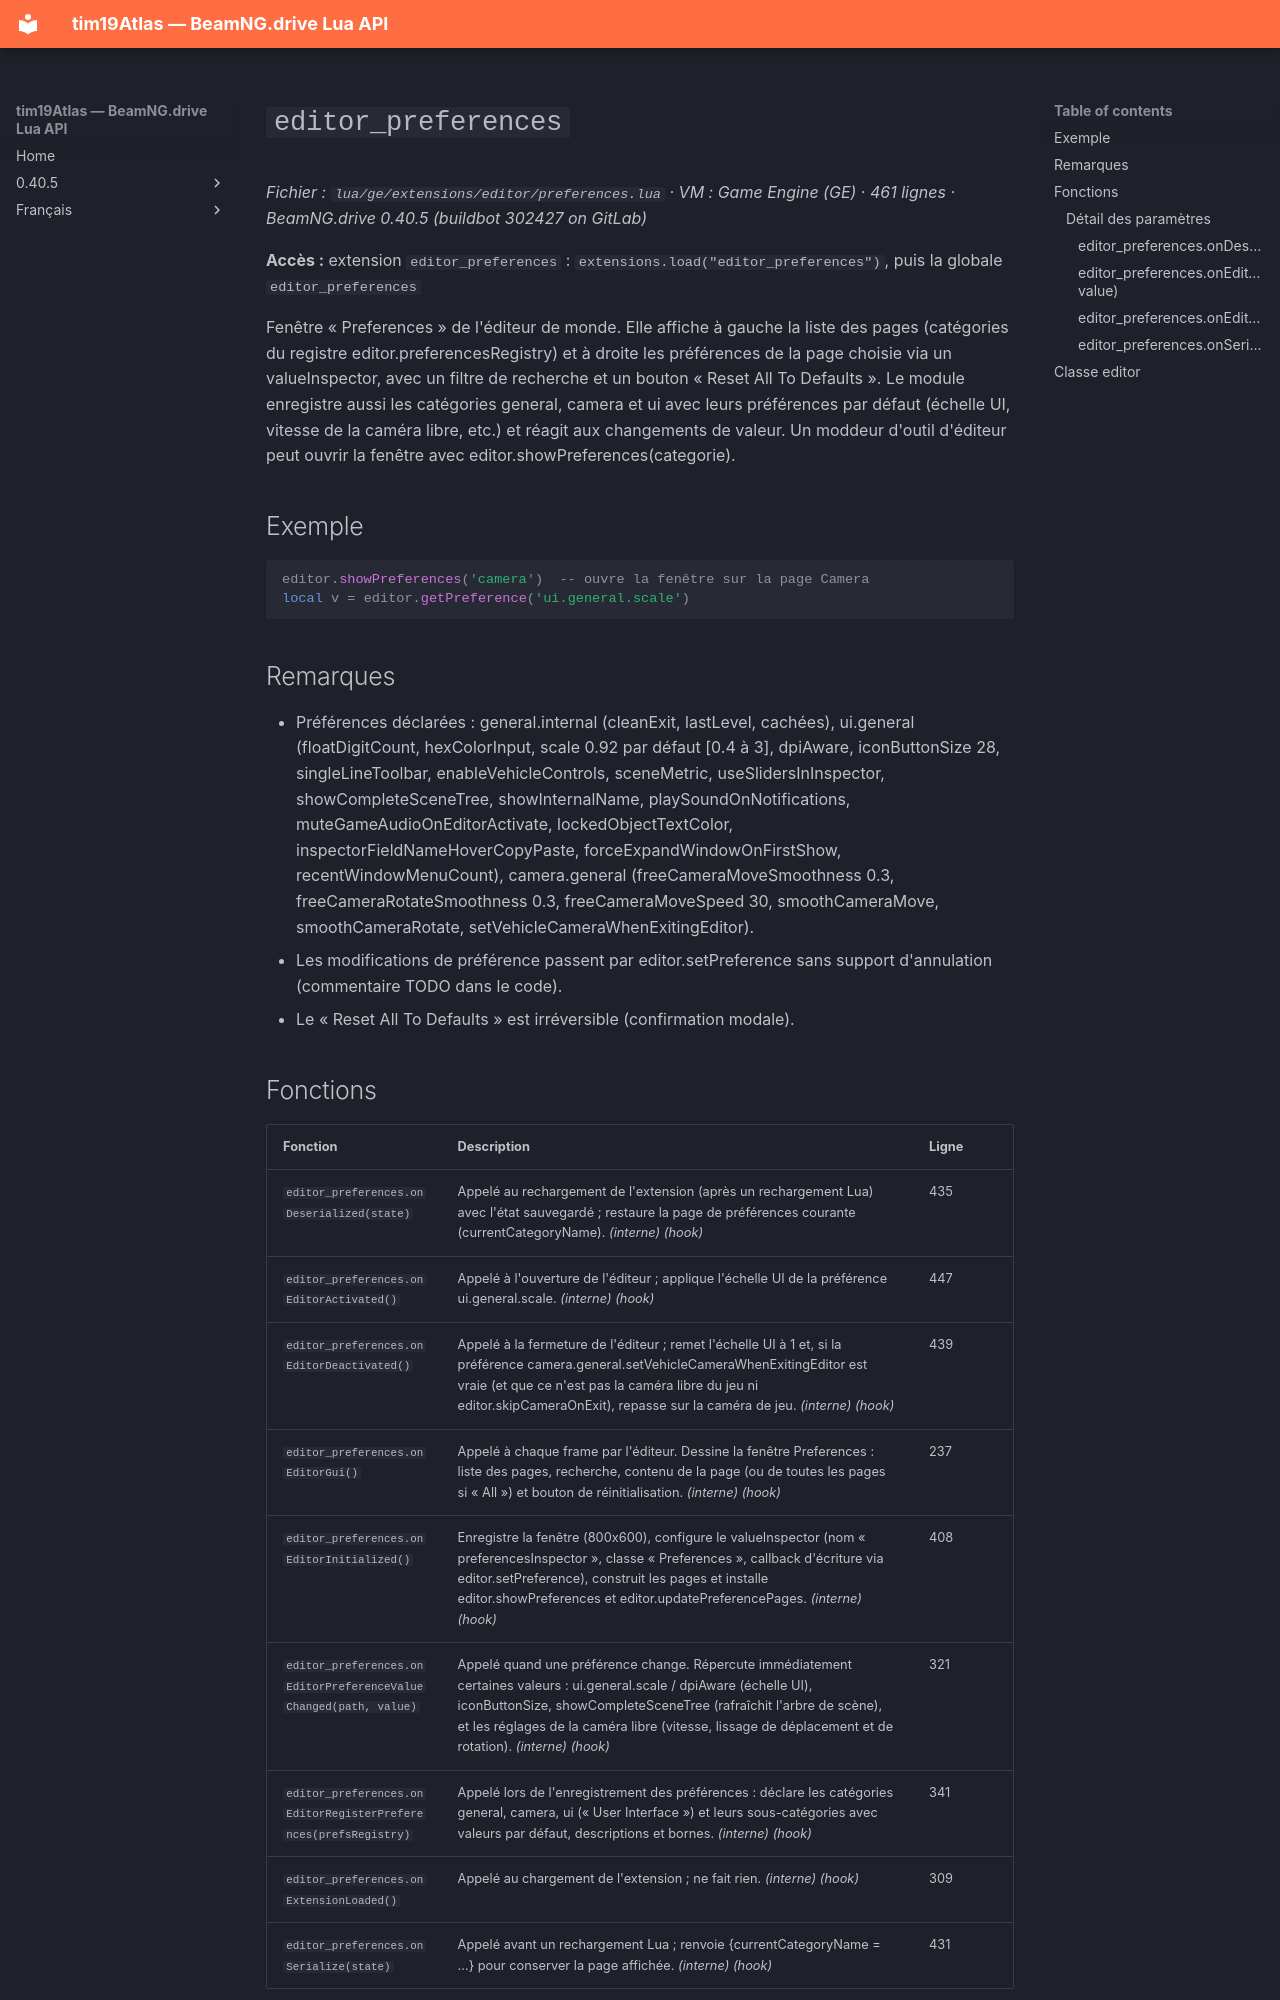

repository: Tim0219800/beamng-lua-atlas · page: fr/0.40.5/ge/extensions/editor/preferences.html · generator: mkdocs

# `editor_preferences`

*Fichier : `lua/ge/extensions/editor/preferences.lua` · VM : Game Engine (GE) · 461 lignes · BeamNG.drive 0.40.5 (buildbot 302427 on GitLab)*

**Accès :** extension `editor_preferences` : `extensions.load("editor_preferences")`, puis la globale `editor_preferences`

Fenêtre « Preferences » de l'éditeur de monde. Elle affiche à gauche la liste des pages (catégories du registre editor.preferencesRegistry) et à droite les préférences de la page choisie via un valueInspector, avec un filtre de recherche et un bouton « Reset All To Defaults ». Le module enregistre aussi les catégories general, camera et ui avec leurs préférences par défaut (échelle UI, vitesse de la caméra libre, etc.) et réagit aux changements de valeur. Un moddeur d'outil d'éditeur peut ouvrir la fenêtre avec editor.showPreferences(categorie).

## Exemple

```lua
editor.showPreferences('camera')  -- ouvre la fenêtre sur la page Camera
local v = editor.getPreference('ui.general.scale')
```

## Remarques

- Préférences déclarées : general.internal (cleanExit, lastLevel, cachées), ui.general (floatDigitCount, hexColorInput, scale 0.92 par défaut [0.4 à 3], dpiAware, iconButtonSize 28, singleLineToolbar, enableVehicleControls, sceneMetric, useSlidersInInspector, showCompleteSceneTree, showInternalName, playSoundOnNotifications, muteGameAudioOnEditorActivate, lockedObjectTextColor, inspectorFieldNameHoverCopyPaste, forceExpandWindowOnFirstShow, recentWindowMenuCount), camera.general (freeCameraMoveSmoothness 0.3, freeCameraRotateSmoothness 0.3, freeCameraMoveSpeed 30, smoothCameraMove, smoothCameraRotate, setVehicleCameraWhenExitingEditor).
- Les modifications de préférence passent par editor.setPreference sans support d'annulation (commentaire TODO dans le code).
- Le « Reset All To Defaults » est irréversible (confirmation modale).
